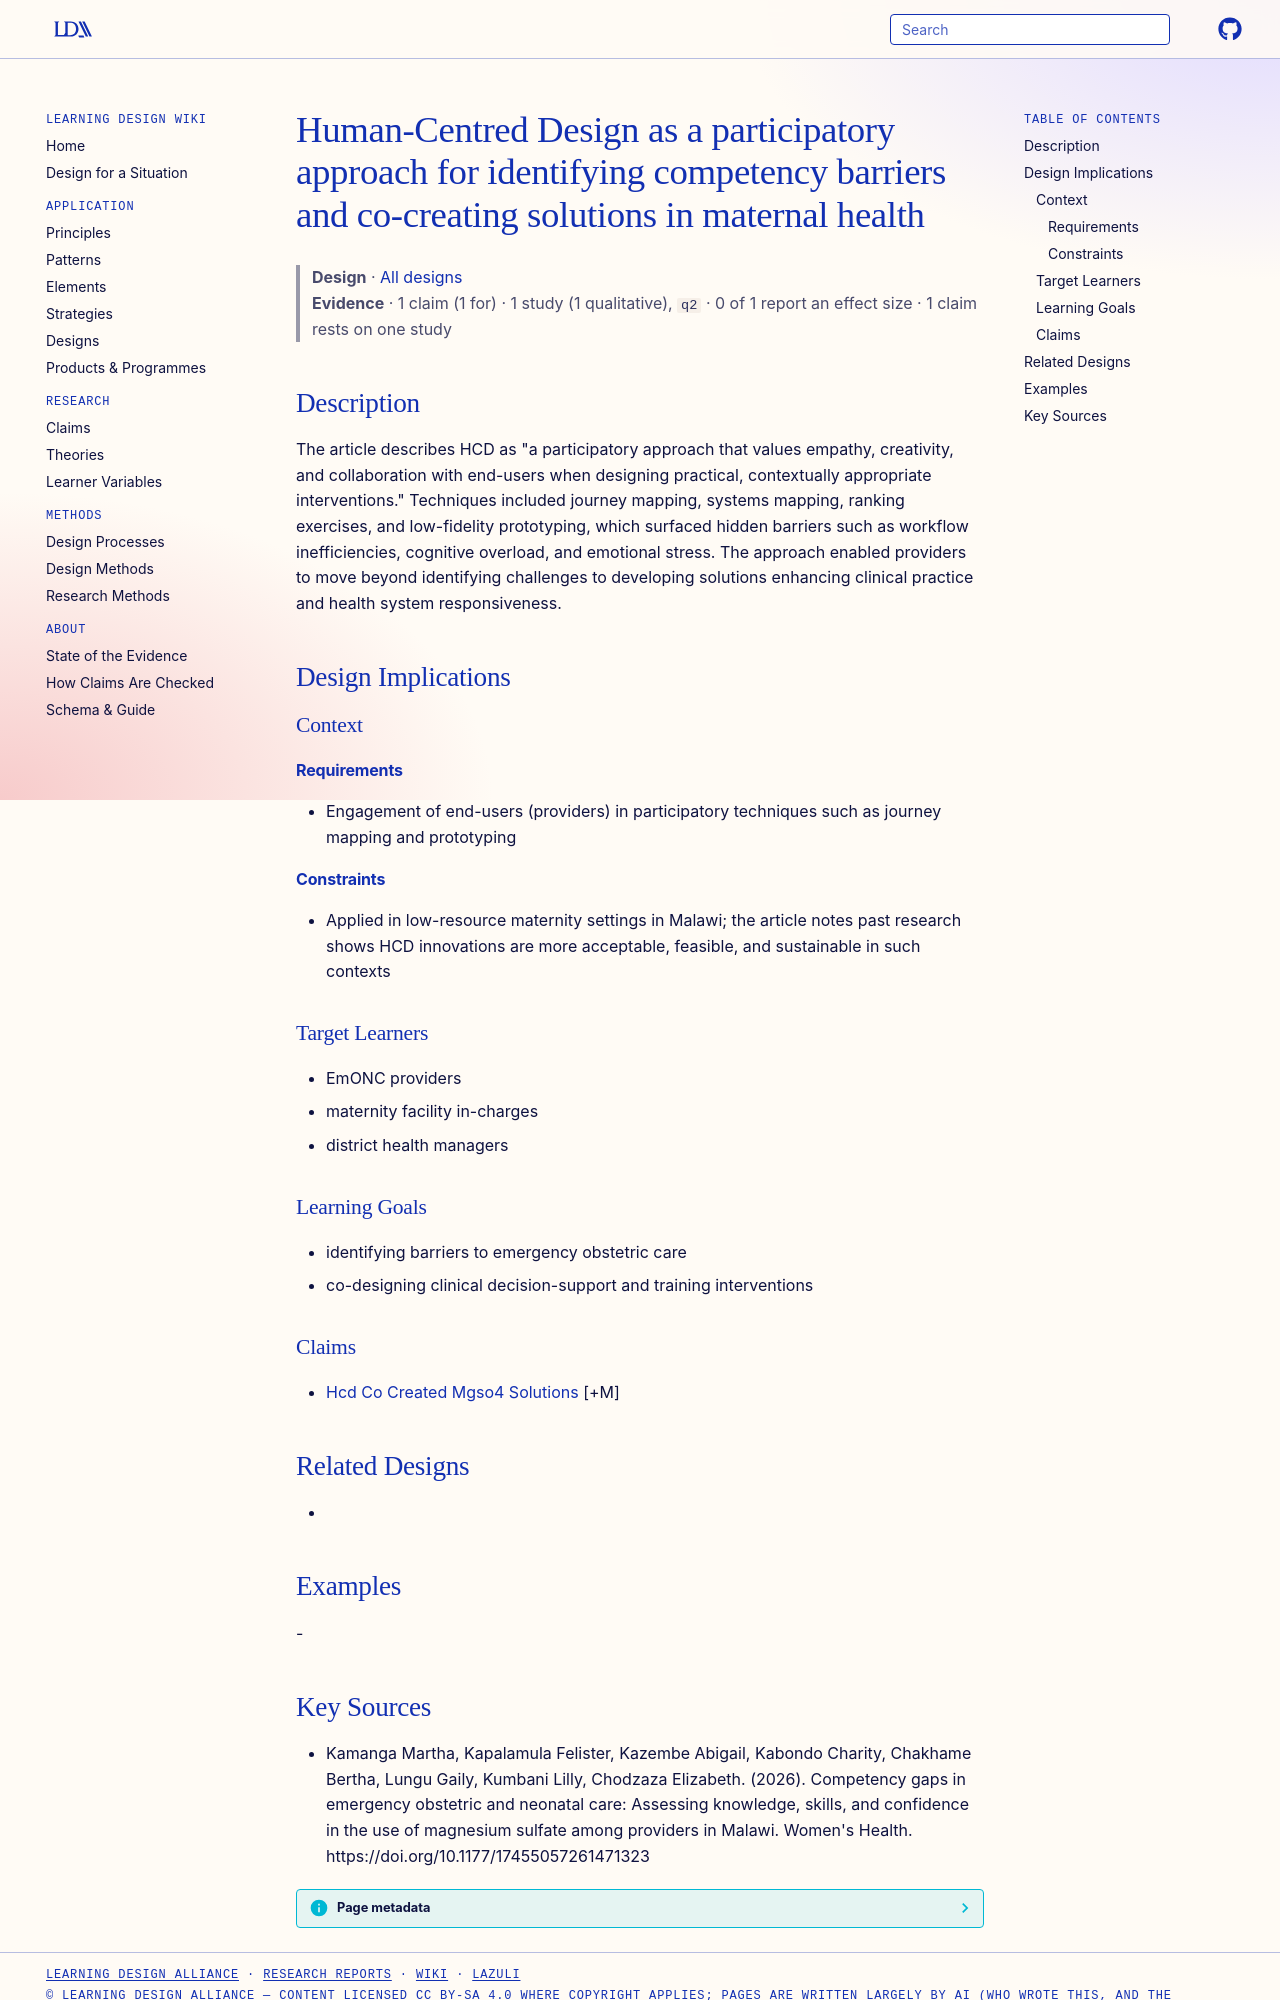

repository: Learning-Design-Alliance/learning-wiki · page: designs/hcd-participatory-approach-emonc-competency/index.html · generator: mkdocs

---
type: design
id: hcd-participatory-approach-emonc-competency
title: Human-Centred Design as a participatory approach for identifying competency barriers and co-creating solutions in maternal health
description: "The article describes HCD as \"a participatory approach that values empathy, creativity, and collaboration with end-users when designing practical, contextually appropriate interventions.\" Techniques included journey m..."
status: review
generated:
  by: "process:settle-candidates"
  at: 2026-11-04
sources:
  - id: kamanga-martha-2026
    resource: "https://doi.org/10.1177/17455057261471323"
    title: "Kamanga Martha, Kapalamula Felister, Kazembe Abigail, Kabondo Charity, Chakhame Bertha, Lungu Gaily, Kumbani Lilly, Chodzaza Elizabeth. (2026). Competency gaps in emergency obstetric and neonatal care: Assessing knowledge, skills, and confidence in the use of magnesium sulfate among providers in Malawi. Women's Health. https://doi.org/10.1177/17455057261471323"
    author: Kamanga Martha, Kapalamula Felister, Kazembe Abigail, Kabondo Charity, Chakhame Bertha, Lungu Gaily, Kumbani Lilly, Chodzaza Elizabeth
---

# Human-Centred Design as a participatory approach for identifying competency barriers and co-creating solutions in maternal health

> **Design** · [All designs](index.md)
> **Evidence** · 1 claim (1 for) · 1 study (1 qualitative), `q2` · 0 of 1 report an effect size · 1 claim rests on one study

## Description
The article describes HCD as "a participatory approach that values empathy, creativity, and collaboration with end-users when designing practical, contextually appropriate interventions." Techniques included journey mapping, systems mapping, ranking exercises, and low-fidelity prototyping, which surfaced hidden barriers such as workflow inefficiencies, cognitive overload, and emotional stress. The approach enabled providers to move beyond identifying challenges to developing solutions enhancing clinical practice and health system responsiveness.

## Design Implications

### Context
#### Requirements
- Engagement of end-users (providers) in participatory techniques such as journey mapping and prototyping
#### Constraints
- Applied in low-resource maternity settings in Malawi; the article notes past research shows HCD innovations are more acceptable, feasible, and sustainable in such contexts

### Target Learners
- EmONC providers
- maternity facility in-charges
- district health managers

### Learning Goals
- identifying barriers to emergency obstetric care
- co-designing clinical decision-support and training interventions

### Claims
- [Hcd Co Created Mgso4 Solutions](../claims/hcd-co-created-mgso4-solutions.md) [+M]

## Related Designs
- 

## Examples
-
